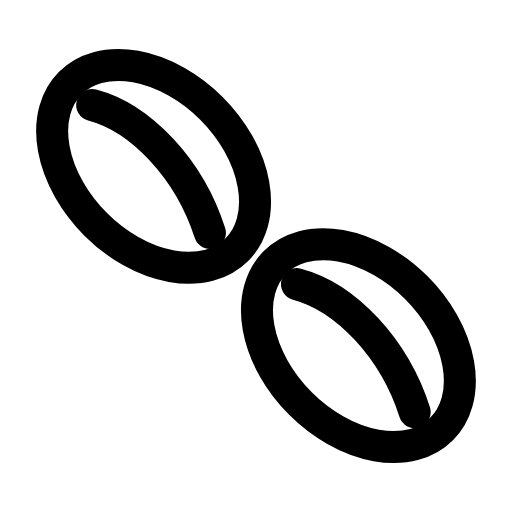
t = 0.00 s
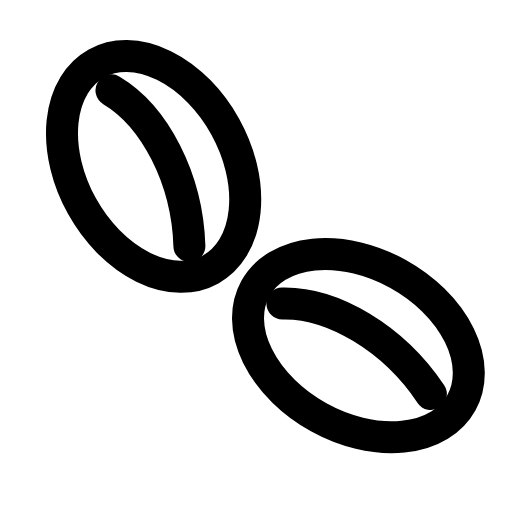
t = 0.32 s
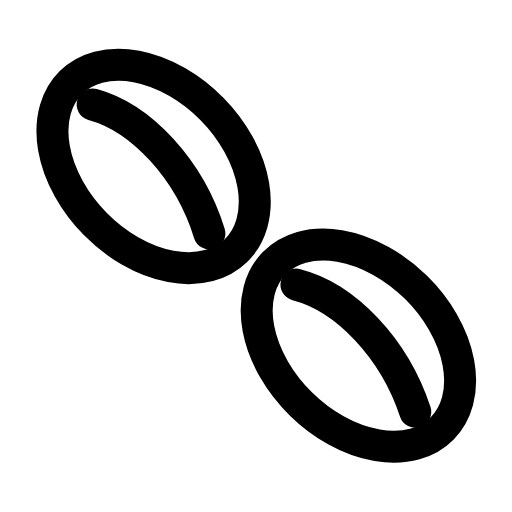
t = 0.55 s
t = 0.85 s: frame unchanged from t = 0.00 s, image omitted
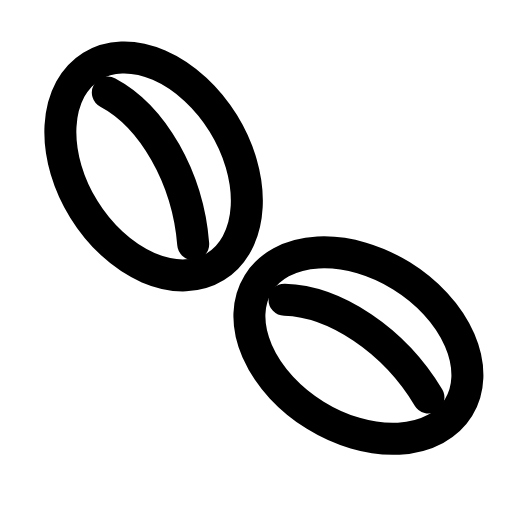
t = 1.13 s
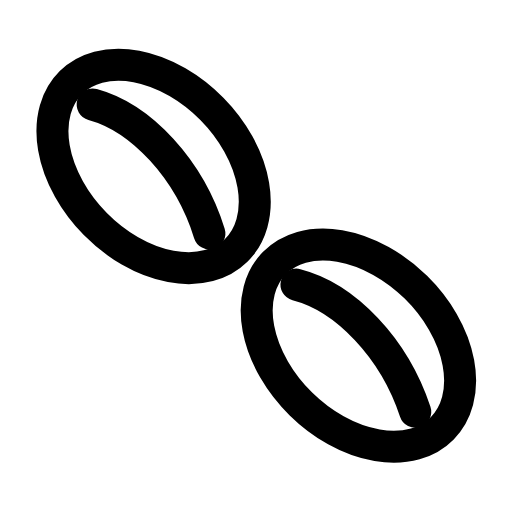
t = 1.47 s

The animated SVG that drew these frames (rendered in a browser with its animation timeline set to each time). Animation: 2 SMIL elements (animateTransform=2); one cycle of 1.75 s, repeats indefinitely.

<svg xmlns="http://www.w3.org/2000/svg" width="24" height="24" viewBox="0 0 24 24" fill="none"><g transform="translate(-2.4 -2.4) scale(1.2)"><g><animateTransform attributeName="transform" type="rotate" values="0 8 8.5;16 8 8.5;0 8 8.5;0 8 8.5;16 8 8.5;0 8 8.5;0 8 8.5" keyTimes="0;0.18;0.45;0.6;0.78;0.9;1" dur="1.75s" repeatCount="indefinite" calcMode="spline" keySplines="0.16 1 0.3 1;0.16 1 0.3 1;0.16 1 0.3 1;0.16 1 0.3 1;0.16 1 0.3 1;0.16 1 0.3 1"/><ellipse stroke="currentColor" stroke-width="1.25" stroke-linecap="round" stroke-linejoin="round" fill="none" cx="8" cy="8.5" rx="4.6" ry="3.2" transform="rotate(45 8 8.5)"></ellipse><path stroke="currentColor" stroke-width="1.25" stroke-linecap="round" stroke-linejoin="round" fill="none" d="M5.6 6.1C7.5 6.6 9.4 8.6 10.2 11.1"></path></g><g><animateTransform attributeName="transform" type="rotate" values="0 16 15.5;-16 16 15.5;0 16 15.5;0 16 15.5;-16 16 15.5;0 16 15.5;0 16 15.5" keyTimes="0;0.18;0.45;0.6;0.78;0.9;1" dur="1.75s" repeatCount="indefinite" calcMode="spline" keySplines="0.16 1 0.3 1;0.16 1 0.3 1;0.16 1 0.3 1;0.16 1 0.3 1;0.16 1 0.3 1;0.16 1 0.3 1"/><ellipse stroke="currentColor" stroke-width="1.25" stroke-linecap="round" stroke-linejoin="round" fill="none" cx="16" cy="15.5" rx="4.6" ry="3.2" transform="rotate(45 16 15.5)"></ellipse><path stroke="currentColor" stroke-width="1.25" stroke-linecap="round" stroke-linejoin="round" fill="none" d="M13.6 13.1C15.5 13.6 17.4 15.6 18.2 18.1"></path></g></g></svg>
